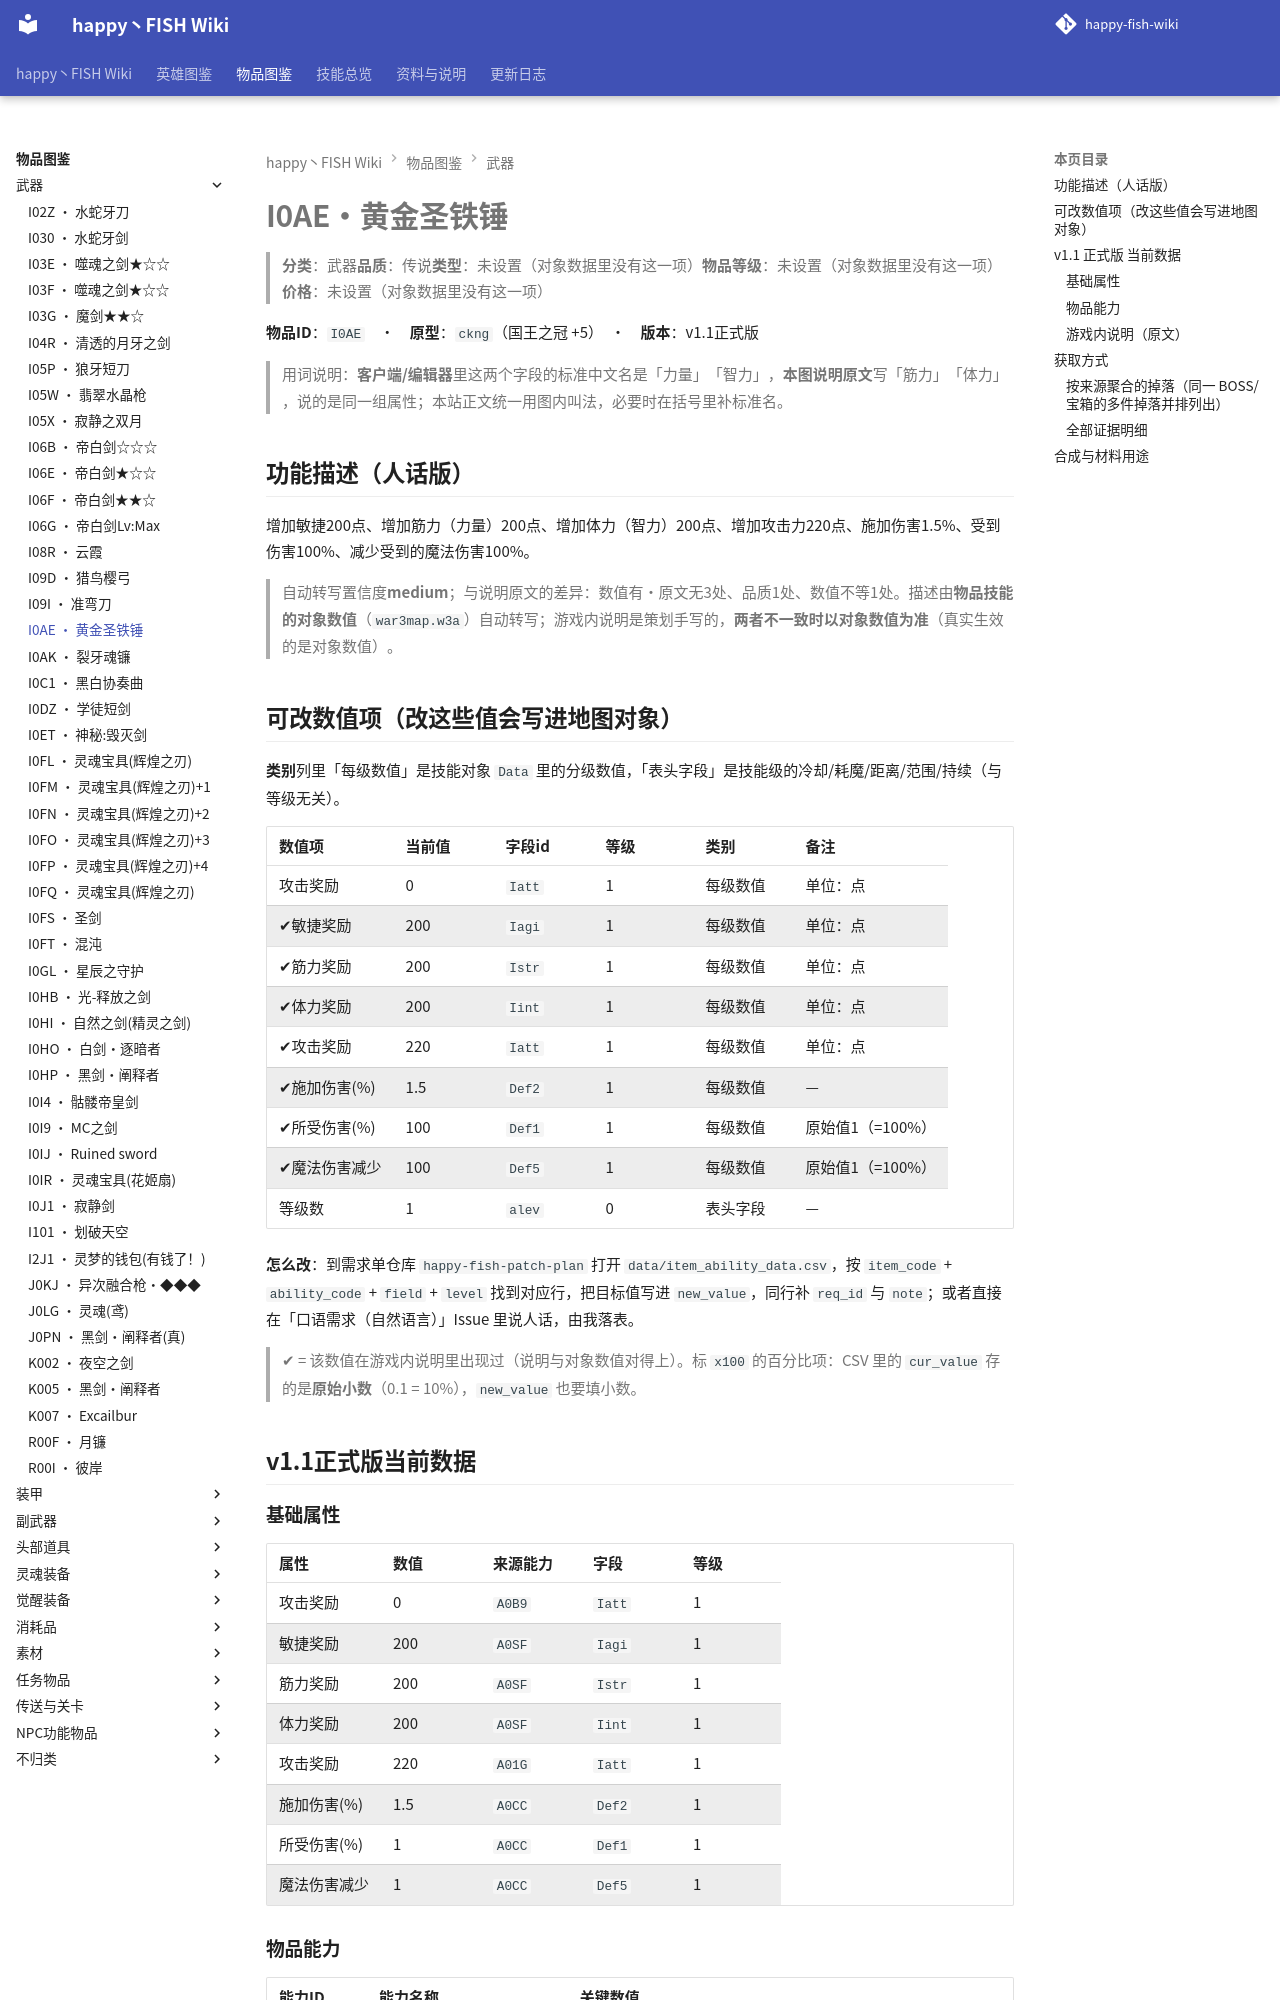

repository: slasher233/happy-fish-sao-wiki · page: items/武器/I0AE_黄金圣铁锤/index.html · generator: mkdocs

# I0AE · 黄金圣铁锤

> **分类**：武器　**品质**：传说　**类型**：未设置（对象数据里没有这一项）　**物品等级**：未设置（对象数据里没有这一项）　**价格**：未设置（对象数据里没有这一项）

**物品 ID**：`I0AE`　·　**原型**：`ckng`（国王之冠 +5）　·　**版本**：v1.1 正式版

> 用词说明：**客户端/编辑器**里这两个字段的标准中文名是「力量」「智力」，**本图说明原文**写「筋力」「体力」，说的是同一组属性；本站正文统一用图内叫法，必要时在括号里补标准名。

## 功能描述（人话版）

增加敏捷 200 点、增加筋力（力量） 200 点、增加体力（智力） 200 点、增加攻击力 220 点、施加伤害 1.5%、受到伤害 100%、减少受到的魔法伤害 100%。

> 自动转写置信度 **medium**；与说明原文的差异：数值有·原文无 3 处、品质 1 处、数值不等 1 处。
> 描述由**物品技能的对象数值**（`war3map.w3a`）自动转写；游戏内说明是策划手写的，**两者不一致时以对象数值为准**（真实生效的是对象数值）。

## 可改数值项（改这些值会写进地图对象）

**类别**列里「每级数值」是技能对象 `Data` 里的分级数值，「表头字段」是技能级的冷却/耗魔/距离/范围/持续（与等级无关）。

| 数值项 | 当前值 | 字段 id | 等级 | 类别 | 备注 |
| --- | --- | --- | --- | --- | --- |
| 攻击奖励 | 0 | `Iatt` | 1 | 每级数值 | 单位：点 |
| ✔ 敏捷奖励 | 200 | `Iagi` | 1 | 每级数值 | 单位：点 |
| ✔ 筋力奖励 | 200 | `Istr` | 1 | 每级数值 | 单位：点 |
| ✔ 体力奖励 | 200 | `Iint` | 1 | 每级数值 | 单位：点 |
| ✔ 攻击奖励 | 220 | `Iatt` | 1 | 每级数值 | 单位：点 |
| ✔ 施加伤害(%) | 1.5 | `Def2` | 1 | 每级数值 | — |
| ✔ 所受伤害(%) | 100 | `Def1` | 1 | 每级数值 | 原始值 1（= 100%） |
| ✔ 魔法伤害减少 | 100 | `Def5` | 1 | 每级数值 | 原始值 1（= 100%） |
| 等级数 | 1 | `alev` | 0 | 表头字段 | — |


**怎么改**：到需求单仓库 `happy-fish-patch-plan` 打开 `data/item_ability_data.csv`，按 `item_code` + `ability_code` + `field` + `level` 找到对应行，把目标值写进 `new_value`，同行补 `req_id` 与 `note`；或者直接在「口语需求（自然语言）」Issue 里说人话，由我落表。

> ✔ = 该数值在游戏内说明里出现过（说明与对象数值对得上）。标 `x100` 的百分比项：CSV 里的 `cur_value` 存的是**原始小数**（0.1 = 10%），`new_value` 也要填小数。

## v1.1 正式版 当前数据

### 基础属性

| 属性 | 数值 | 来源能力 | 字段 | 等级 |
| --- | --- | --- | --- | --- |
| 攻击奖励 | 0 | `A0B9` | `Iatt` | 1 |
| 敏捷奖励 | 200 | `A0SF` | `Iagi` | 1 |
| 筋力奖励 | 200 | `A0SF` | `Istr` | 1 |
| 体力奖励 | 200 | `A0SF` | `Iint` | 1 |
| 攻击奖励 | 220 | `A01G` | `Iatt` | 1 |
| 施加伤害(%) | 1.5 | `A0CC` | `Def2` | 1 |
| 所受伤害(%) | 1 | `A0CC` | `Def1` | 1 |
| 魔法伤害减少 | 1 | `A0CC` | `Def5` | 1 |

### 物品能力

| 能力 ID | 能力名称 | 关键数值 |
| --- | --- | --- |
| `A0B9` | 吸血鬼之力Lv2 1 | 攻击奖励=0 |
| `A0SF` | 筋力200/敏捷200/体力200 | 敏捷奖励=200, 筋力奖励=200, 体力奖励=200 |
| `A01G` | 增加攻击220 | 攻击奖励=220 |
| `A0CC` | 断罪之翼Lv1 | 施加伤害(%)=1.5, 所受伤害(%)=1, 魔法伤害减少=1 |


> 对象数据没有给出这些能力的说明文字（`Ubertip` 为空），所以不列「能力说明」列。

### 游戏内说明（原文）

> 武器
>
> 攻击力:220
> 筋力:200
> 敏捷:200
> 体力:200
> 能力:断罪之翼lv1(C级)
> 能力:吸血鬼王Lv2(A级)
> 品质:传说
>
> 非常漂亮的剑身,给光芒照射到就可以像镜子那样反射更闪亮的光芒,武器的能力,完全胜于许多武器

_（提示工具（Tip）与物品名相同，没有额外说明。）_
